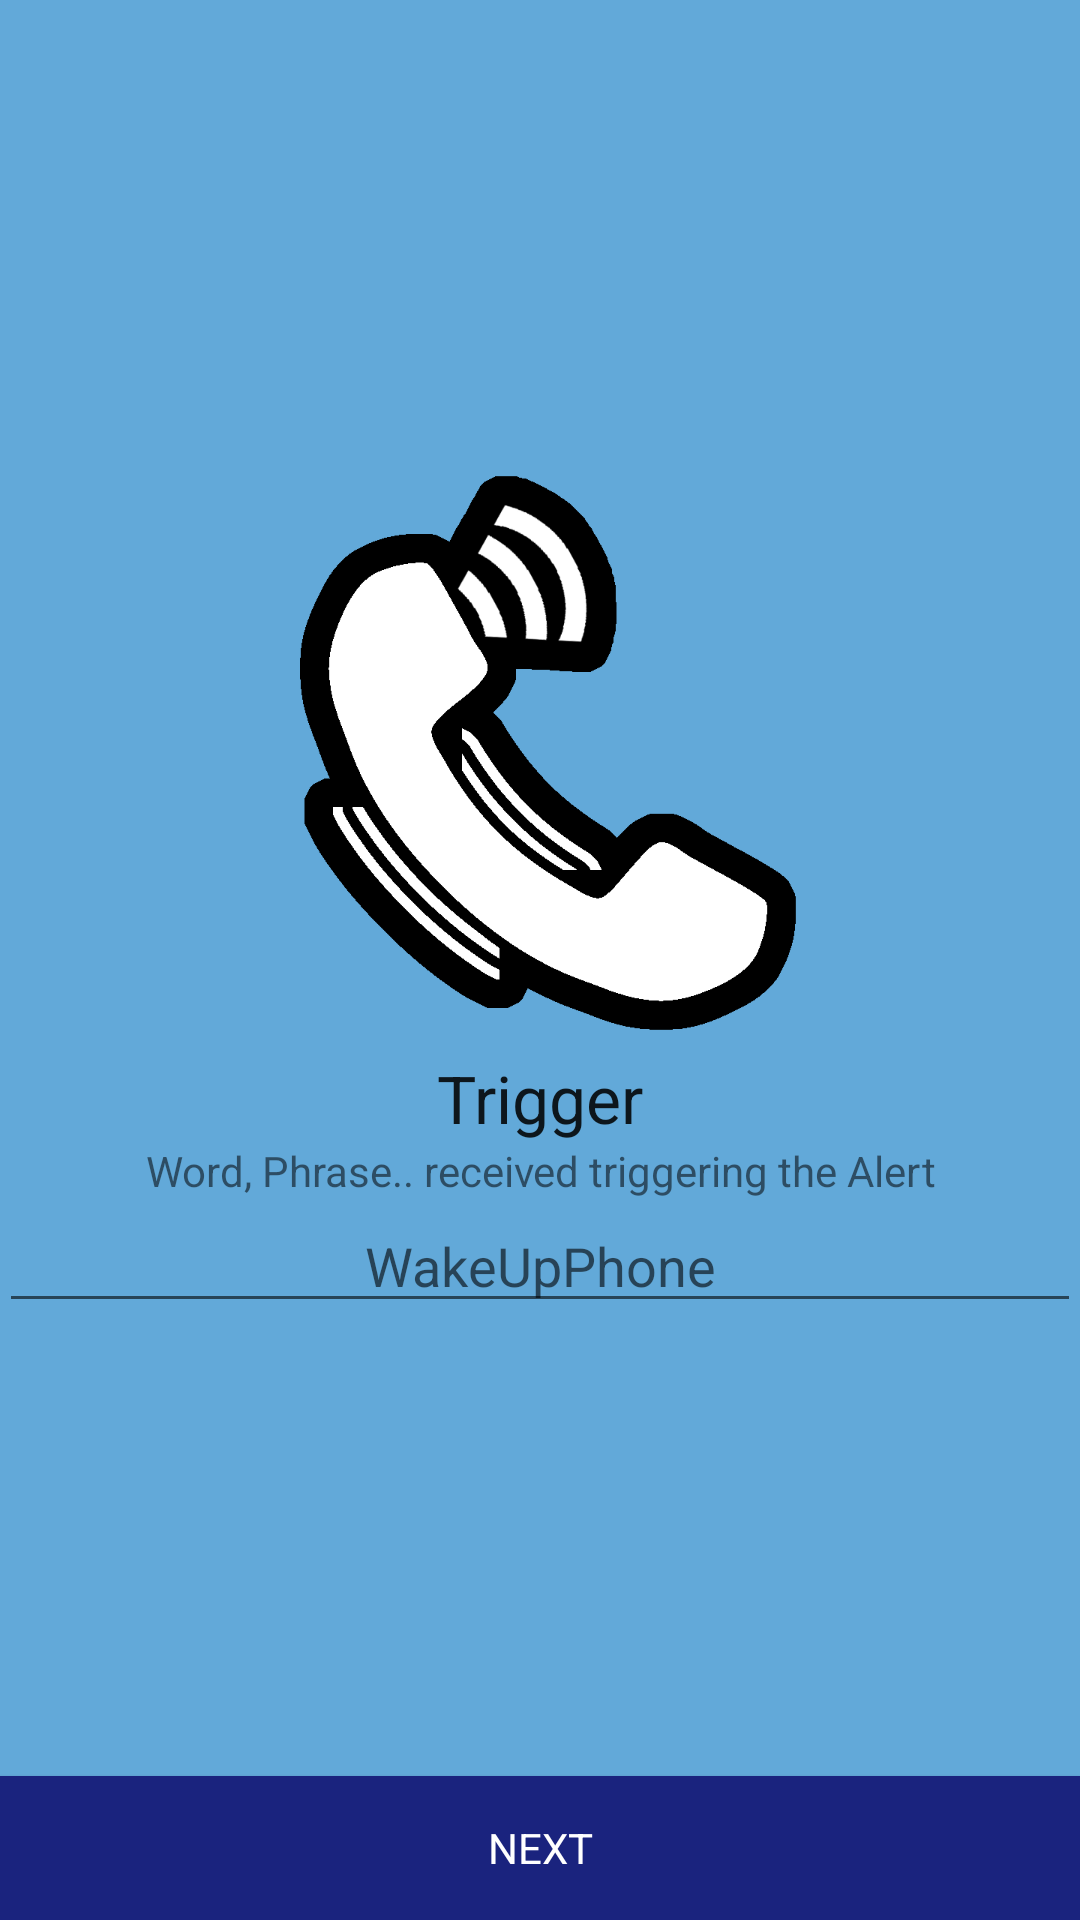

Layout XML and referenced resources for this Android screen:
<!-- AndroidManifest.xml: application theme AppTheme -->
<!-- res/layout/activity_trigger.xml -->
<?xml version="1.0" encoding="utf-8"?>
<RelativeLayout xmlns:android="http://schemas.android.com/apk/res/android"
    android:orientation="vertical"
    android:layout_width="match_parent"
    android:layout_height="match_parent">

    <Button
        android:id="@+id/next_activity"
        style="@style/AppTheme.Button"
        android:layout_width="match_parent"
        android:layout_height="wrap_content"
        android:text="@string/next_btn"
        android:layout_alignParentBottom="true" />

    <LinearLayout
        android:layout_width="match_parent"
        android:layout_height="match_parent"
        android:layout_above="@id/next_activity">

        <ScrollView
            android:layout_width="match_parent"
            android:layout_height="wrap_content"
            android:layout_gravity="center_vertical">

            <LinearLayout
                android:orientation="vertical"
                android:layout_width="match_parent"
                android:layout_height="wrap_content"
                android:layout_centerInParent="true">

                <ImageView
                    android:layout_width="wrap_content"
                    android:layout_height="wrap_content"
                    android:src="@drawable/logo"
                    android:contentDescription="@string/logo_description"
                    android:layout_gravity="center_horizontal" />

                <LinearLayout
                    android:orientation="vertical"
                    android:layout_width="match_parent"
                    android:layout_height="wrap_content"
                    android:padding="@dimen/default_margin">

                    <TextView
                        android:layout_width="wrap_content"
                        android:layout_height="wrap_content"
                        android:textAppearance="?android:attr/textAppearanceLarge"
                        android:text="@string/settings_trigger"
                        android:layout_gravity="center_horizontal" />

                    <TextView
                        android:layout_width="wrap_content"
                        android:layout_height="wrap_content"
                        android:text="@string/settings_trigger_message"
                        android:gravity="center_horizontal"
                        android:layout_gravity="center_horizontal" />

                    <EditText
                        android:id="@+id/trigger"
                        android:layout_width="match_parent"
                        android:layout_height="wrap_content"
                        android:layout_gravity="center_horizontal"
                        android:hint="@string/default_trigger"
                        android:gravity="center_horizontal"
                        android:singleLine="true" />

                </LinearLayout>

            </LinearLayout>

        </ScrollView>

    </LinearLayout>

</RelativeLayout>
<!-- resources referenced by this layout -->
<resources>
  <!-- drawable logo: png bitmap (drawable-hdpi, 12594 bytes) -->
  <string name="default_trigger" translatable="false">WakeUpPhone</string>
  <string name="logo_description" translatable="false">Logo WakeUpPhone</string>
  <string name="next_btn">Next</string>
  <string name="settings_trigger">Trigger</string>
  <string name="settings_trigger_message">Word, Phrase.. received triggering the Alert</string>
  <style name="AppTheme.Button">
          <item name="android:background">@color/colorAccent</item>
          <item name="android:textColor">@android:color/white</item>
          <item name="android:layout_margin">@dimen/default_margin</item>
          <item name="android:textAllCaps">true</item>
      </style>
  <style name="AppTheme" parent="Theme.AppCompat.Light.DarkActionBar">
          <item name="colorPrimary">@color/colorPrimary</item>
          <item name="colorPrimaryDark">@color/colorPrimaryDark</item>
          <item name="colorAccent">@color/colorAccent</item>
          <item name="android:windowBackground">@color/windowBackground</item>
      </style>
  <color name="colorAccent">#1A237E</color>
  <color name="colorPrimary">#0288D1</color>
  <color name="colorPrimaryDark">#0277BD</color>
  <color name="windowBackground">@color/colorLightBlue</color>
  <color name="colorLightBlue">#62a9d9</color>
</resources>
